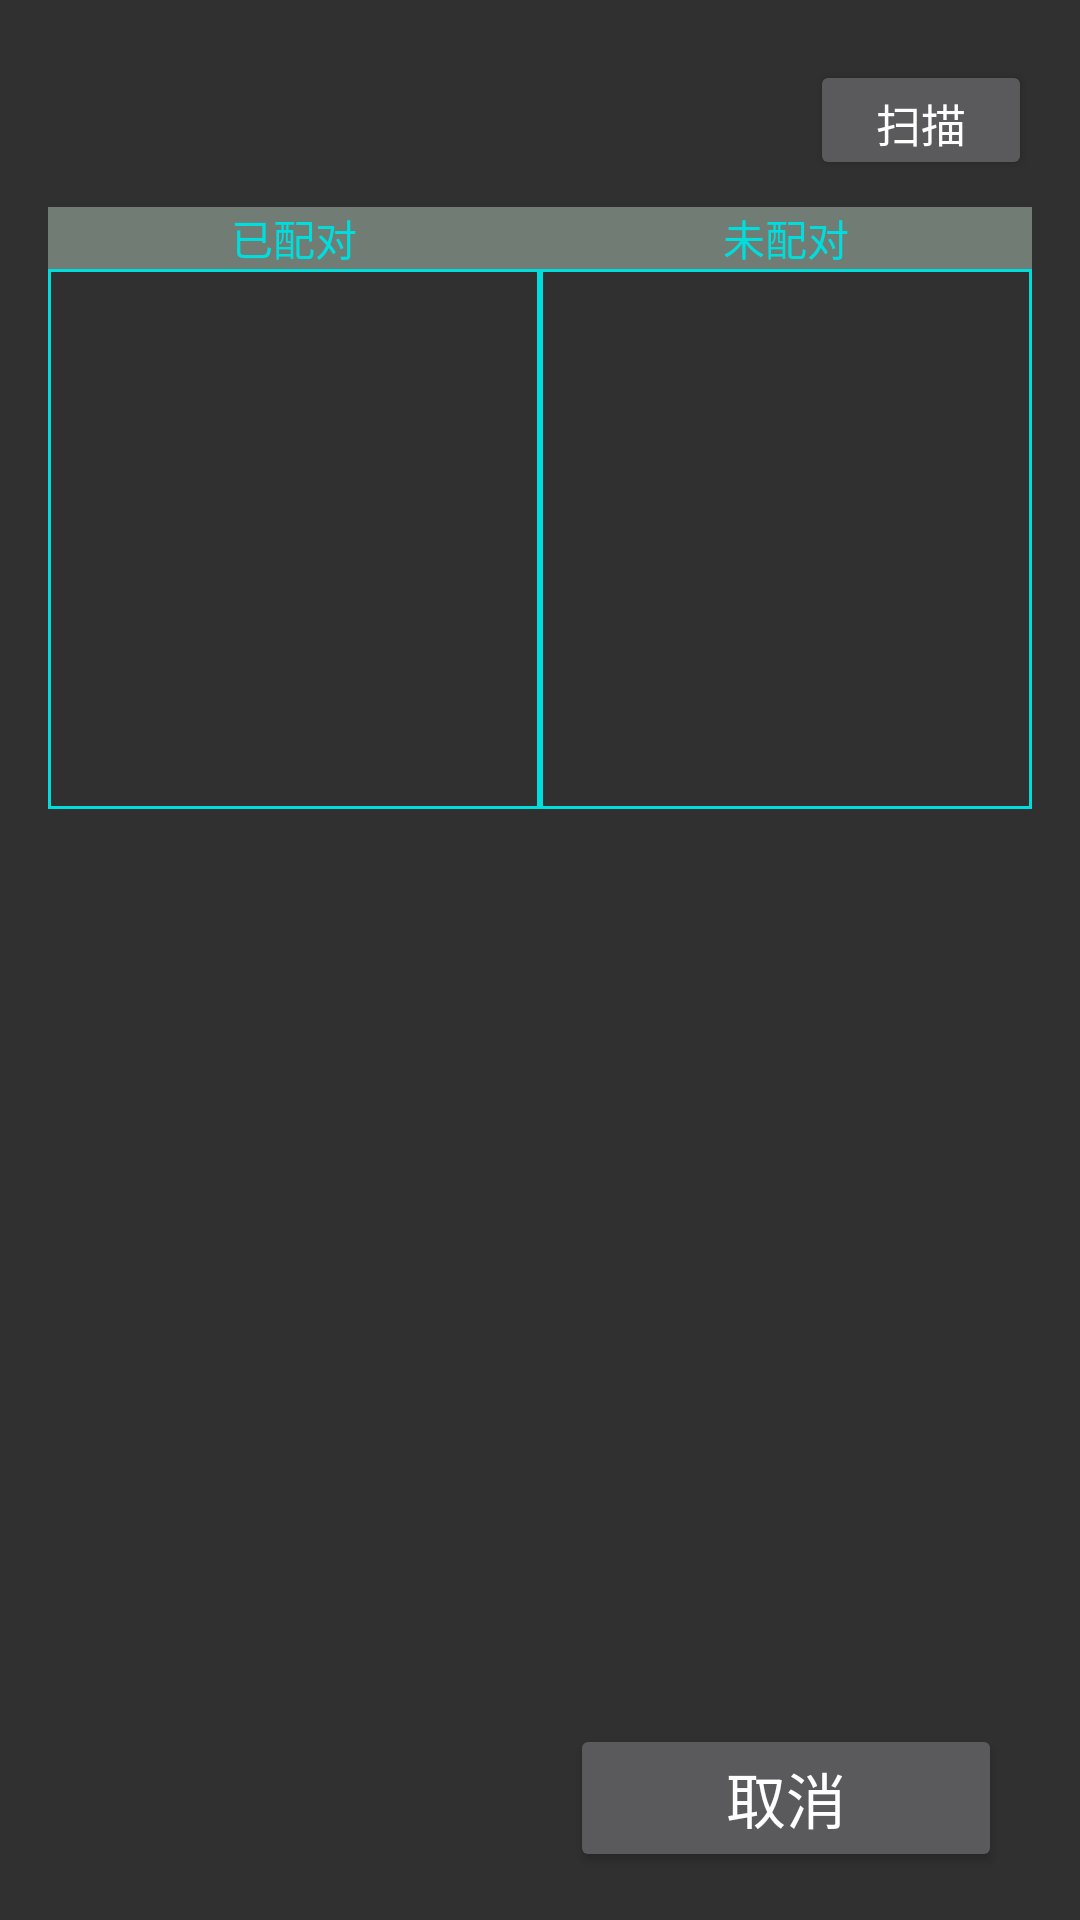

This screen was rendered from an Android layout file. Write that file and the resources it references.
<!-- AndroidManifest.xml: application theme Theme.AppCompat.NoActionBar -->
<!-- res/layout/activity_bt.xml -->
<?xml version="1.0" encoding="utf-8"?>
<FrameLayout
    xmlns:android="http://schemas.android.com/apk/res/android"
    xmlns:app="http://schemas.android.com/apk/res-auto"
    xmlns:tools="http://schemas.android.com/tools"
    android:layout_width="match_parent"
    android:layout_height="match_parent"
    tools:context=".ui.MAIN.MainActivity"
    >
    <androidx.constraintlayout.widget.ConstraintLayout
        android:layout_width="match_parent"
        android:layout_height="match_parent"
        >

        <androidx.constraintlayout.widget.Guideline
            android:id="@+id/guideline"
            android:layout_width="wrap_content"
            android:layout_height="wrap_content"
            android:orientation="horizontal"
            app:layout_constraintGuide_begin="16dp"/>

        <androidx.constraintlayout.widget.Guideline
            android:id="@+id/guideline2"
            android:layout_width="wrap_content"
            android:layout_height="wrap_content"
            android:orientation="vertical"
            app:layout_constraintGuide_end="16dp"/>

        <androidx.constraintlayout.widget.Guideline
            android:id="@+id/guideline3"
            android:layout_width="wrap_content"
            android:layout_height="wrap_content"
            android:orientation="vertical"
            app:layout_constraintGuide_begin="16dp"/>

        <androidx.constraintlayout.widget.Guideline
            android:id="@+id/guideline4"
            android:layout_width="wrap_content"
            android:layout_height="wrap_content"
            android:orientation="horizontal"
            app:layout_constraintGuide_end="16dp"/>

        <androidx.constraintlayout.widget.Guideline
            android:id="@+id/guideline5"
            android:layout_width="wrap_content"
            android:layout_height="wrap_content"
            android:orientation="horizontal"
            app:layout_constraintGuide_percent="0.1"/>

        <androidx.constraintlayout.widget.Guideline
            android:id="@+id/guideline6"
            android:layout_width="wrap_content"
            android:layout_height="wrap_content"
            android:orientation="horizontal"
            app:layout_constraintGuide_percent="0.9" />

        <androidx.constraintlayout.widget.Guideline
            android:id="@+id/guideline7"
            android:layout_width="wrap_content"
            android:layout_height="wrap_content"
            android:orientation="horizontal"
            app:layout_constraintGuide_percent="0.26" />

        <androidx.constraintlayout.widget.Guideline
            android:id="@+id/guideline8"
            android:layout_width="wrap_content"
            android:layout_height="wrap_content"
            android:orientation="horizontal"
            app:layout_constraintGuide_percent="0.42" />

        <androidx.constraintlayout.widget.Guideline
            android:id="@+id/guideline9"
            android:layout_width="wrap_content"
            android:layout_height="wrap_content"
            android:orientation="vertical"
            app:layout_constraintGuide_percent="0.75"/>

        <androidx.constraintlayout.widget.Guideline
            android:id="@+id/guideline10"
            android:layout_width="wrap_content"
            android:layout_height="wrap_content"
            android:orientation="vertical"
            app:layout_constraintGuide_percent="0.5"/>

        <androidx.constraintlayout.widget.Guideline
            android:id="@+id/guideline11"
            android:layout_width="wrap_content"
            android:layout_height="wrap_content"
            android:orientation="horizontal"
            app:layout_constraintGuide_percent="0.58" />

        <androidx.constraintlayout.widget.Guideline
            android:id="@+id/guideline12"
            android:layout_width="wrap_content"
            android:layout_height="wrap_content"
            android:orientation="horizontal"
            app:layout_constraintGuide_percent="0.74" />

        <androidx.constraintlayout.widget.Guideline
            android:id="@+id/guideline14"
            android:layout_width="wrap_content"
            android:layout_height="wrap_content"
            android:orientation="vertical"
            app:layout_constraintGuide_percent="0.25"/>

        <LinearLayout
            android:layout_width="0dp"
            android:layout_height="0dp"
            android:orientation="vertical"
            android:layout_marginTop="5dp"
            app:layout_constraintStart_toStartOf="@+id/guideline3"
            app:layout_constraintEnd_toEndOf="@+id/guideline10"
            app:layout_constraintBottom_toTopOf="@+id/guideline12"
            app:layout_constraintTop_toBottomOf="@+id/guideline5">

        <TextView
            android:id="@+id/textView"
            android:layout_width="match_parent"
            android:layout_height="wrap_content"
            android:text="已配对"
            android:gravity="center"
            android:textColor="#00DDDD"
            android:background="#707C74"/>

        <ListView
            android:id="@+id/pairedListView"
            android:layout_width="match_parent"
            android:layout_height="180dp"
            android:background="@drawable/underline"
            app:layout_constraintBottom_toTopOf="@+id/guideline12"/>
        </LinearLayout>

        <LinearLayout
            android:layout_width="0dp"
            android:layout_height="0dp"
            android:orientation="vertical"
            android:layout_marginTop="5dp"
            app:layout_constraintStart_toStartOf="@+id/guideline10"
            app:layout_constraintEnd_toEndOf="@+id/guideline2"
            app:layout_constraintBottom_toTopOf="@+id/guideline12"
            app:layout_constraintTop_toBottomOf="@+id/guideline5">
        <TextView
            android:id="@+id/textView2"
            android:layout_width="match_parent"
            android:layout_height="wrap_content"
            android:text="未配对"
            android:gravity="center"
            android:textColor="#00DDDD"
            android:background="#707C74"/>

        <ListView
            android:id="@+id/unPairedListView"
            android:layout_width="match_parent"
            android:layout_height="180dp"
            android:background="@drawable/underline"/>
    </LinearLayout>
        <Button
            android:id="@+id/cancelButton"
            android:layout_width="0dp"
            android:layout_height="wrap_content"
            android:layout_marginLeft="10dp"
            android:layout_marginRight="10dp"
            app:layout_constraintStart_toStartOf="@+id/guideline10"
            app:layout_constraintEnd_toEndOf="@+id/guideline2"
            app:layout_constraintBottom_toTopOf="@+id/guideline4"
            android:text="取消"
            android:textSize="20dp"/>

        <LinearLayout
            android:layout_width="0dp"
            android:layout_height="wrap_content"
            android:layout_weight="1"
            android:id="@+id/id_tab3"
            android:gravity="center"
            android:orientation="vertical"
            app:layout_constraintEnd_toEndOf="@+id/guideline2"
            app:layout_constraintStart_toStartOf="@+id/guideline9"
            app:layout_constraintTop_toBottomOf="@+id/guideline"
            app:layout_constraintBottom_toTopOf="@+id/guideline5">

            <Button
                android:id="@+id/scan"
                android:layout_width="wrap_content"
                android:layout_height="40dp"
                android:clickable="false"
                android:text="扫描"
                android:textSize="15dp" />
        </LinearLayout>
    </androidx.constraintlayout.widget.ConstraintLayout>
</FrameLayout>
<!-- resources referenced by this layout -->
<resources>
  <!-- drawable underline (drawable) -->
  <?xml version="1.0" encoding="utf-8"?>
  <selector xmlns:android="http://schemas.android.com/apk/res/android">
  
      <item android:state_pressed="true">
  
          <shape>
              <stroke    android:width="1dp"   android:color="@color/bgs2"/>
              <solid  android:color="@android:color/darker_gray"/>
          </shape>
      </item>
  
      <item >
          <shape>
              <stroke    android:width="1dp"   android:color="@color/bgs2"/>
              <solid  android:color="@android:color/transparent"/>
          </shape>
      </item>
  
  </selector>
  <color name="bgs2">#00dddd</color>
</resources>
